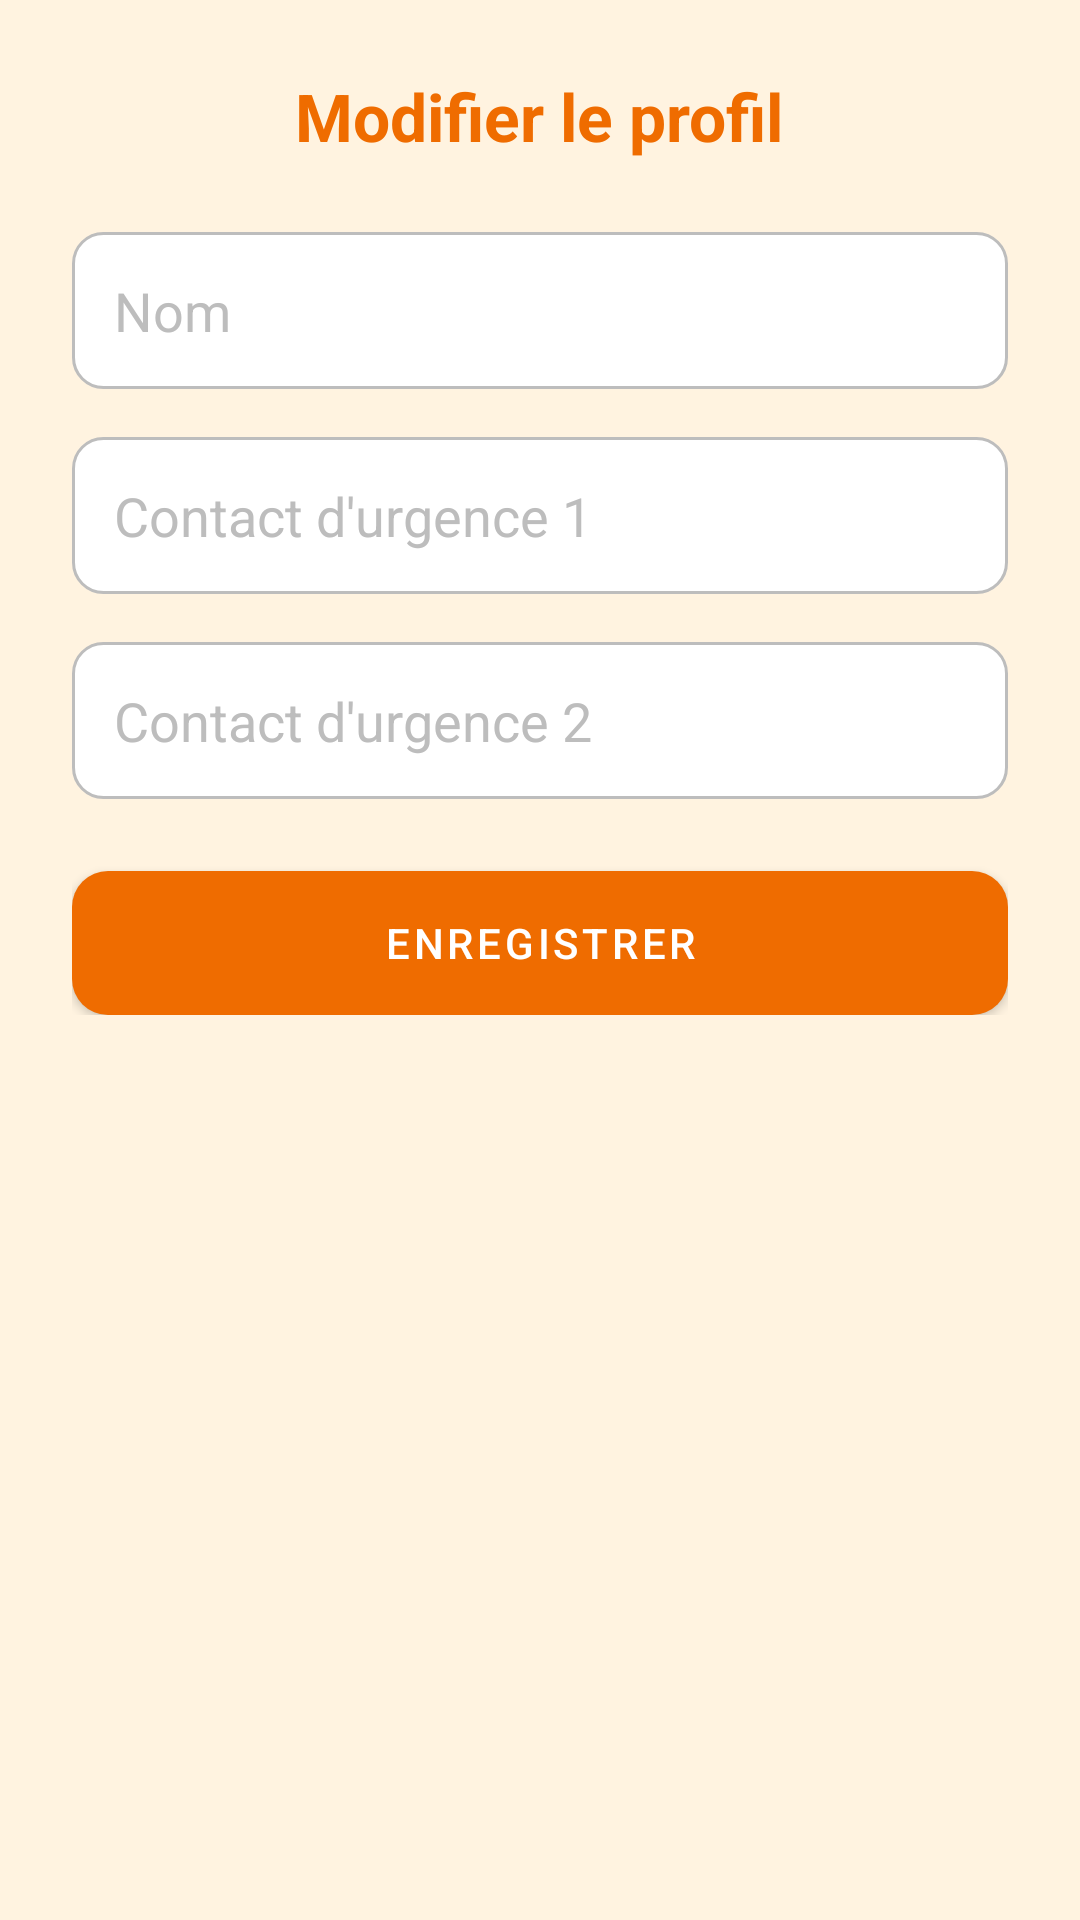

Reconstruct the res/layout file that produces this screen, plus the resources it refers to.
<!-- AndroidManifest.xml: application theme AppTheme -->
<!-- res/layout/activity_edit_profile.xml -->
<?xml version="1.0" encoding="utf-8"?>
<ScrollView xmlns:android="http://schemas.android.com/apk/res/android"
    android:layout_width="match_parent"
    android:layout_height="match_parent"
    android:background="#FFF3E0"
    android:padding="24dp">

    <LinearLayout
        android:layout_width="match_parent"
        android:layout_height="wrap_content"
        android:orientation="vertical"
        android:gravity="center_horizontal">

        <TextView
            android:layout_width="wrap_content"
            android:layout_height="wrap_content"
            android:text="Modifier le profil"
            android:textSize="22sp"
            android:textStyle="bold"
            android:textColor="#EF6C00"
            android:layout_marginBottom="24dp" />

        <EditText
            android:id="@+id/nameEditText"
            android:hint="Nom"
            android:layout_width="match_parent"
            android:layout_height="wrap_content"
            android:padding="14dp"
            android:background="@drawable/edittext_background"
            android:textColorHint="#BDBDBD"
            android:textColor="#212121"
            android:layout_marginBottom="16dp" />

        <EditText
            android:id="@+id/phone1EditText"
            android:hint="Contact d'urgence 1"
            android:inputType="phone"
            android:layout_width="match_parent"
            android:layout_height="wrap_content"
            android:padding="14dp"
            android:background="@drawable/edittext_background"
            android:textColorHint="#BDBDBD"
            android:textColor="#212121"
            android:layout_marginBottom="16dp" />

        <EditText
            android:id="@+id/phone2EditText"
            android:hint="Contact d'urgence 2"
            android:inputType="phone"
            android:layout_width="match_parent"
            android:layout_height="wrap_content"
            android:padding="14dp"
            android:background="@drawable/edittext_background"
            android:textColorHint="#BDBDBD"
            android:textColor="#212121"
            android:layout_marginBottom="24dp" />

        <Button
            android:id="@+id/saveButton"
            android:text="Enregistrer"
            android:layout_width="match_parent"
            android:layout_height="wrap_content"
            android:background="@drawable/button_background"
            android:textColor="@android:color/white"
            android:padding="14dp" />
    </LinearLayout>
</ScrollView>
<!-- resources referenced by this layout -->
<resources>
  <!-- drawable button_background (drawable) -->
  <?xml version="1.0" encoding="utf-8"?>
  <selector xmlns:android="http://schemas.android.com/apk/res/android">
      <item android:state_pressed="true">
          <shape android:shape="rectangle">
              <solid android:color="#E65100" />
              <corners android:radius="12dp" />
          </shape>
      </item>
      <item>
          <shape android:shape="rectangle">
              <solid android:color="#EF6C00" />
              <corners android:radius="12dp" />
          </shape>
      </item>
  </selector>
  <!-- drawable edittext_background (drawable) -->
  <?xml version="1.0" encoding="utf-8"?>
  <shape xmlns:android="http://schemas.android.com/apk/res/android"
      android:shape="rectangle">
      <solid android:color="#FFFFFF" />
      <corners android:radius="10dp" />
      <stroke android:width="1dp" android:color="#BDBDBD" />
  </shape>
  <style name="AppTheme" parent="Theme.MaterialComponents.Light.NoActionBar">
          <item name="colorPrimary">#EF6C00</item>
          <item name="colorPrimaryVariant">#E65100</item>
          <item name="colorOnPrimary">#FFFFFF</item> 
  
          <item name="android:windowBackground">@color/background</item>
          <item name="android:colorBackground">@color/background</item>
  
          
          <item name="buttonStyle">@style/MyOrangeButton</item>
      </style>
  <color name="background">#FFFFFF</color>
  <style name="MyOrangeButton" parent="Widget.MaterialComponents.Button">
          <item name="android:backgroundTint">#EF6C00</item>
          <item name="android:textColor">#FFFFFF</item>
          <item name="cornerRadius">12dp</item>
      </style>
</resources>
